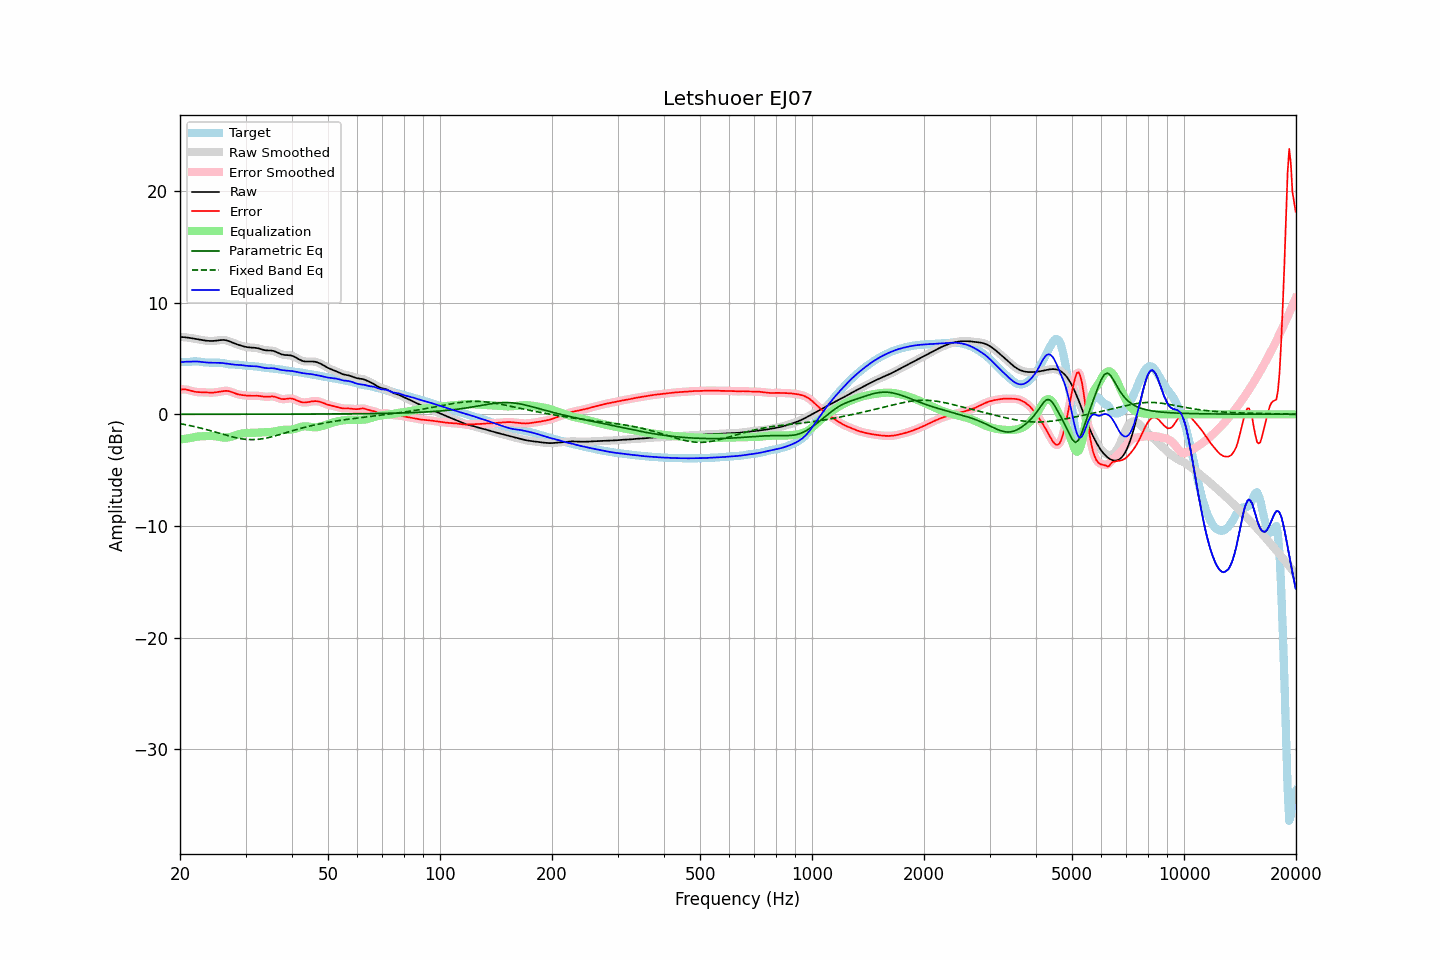

The data file committed next to this chart (first rows):
frequency, raw, error, smoothed, error_smoothed, equalization, parametric_eq, fixed_band_eq, equalized_raw, equalized_smoothed, target
20.00, 6.92, 2.21, 6.92, 2.21, -2.26, 0.00, -0.84, 4.66, 4.66, 4.71
20.20, 6.92, 2.22, 6.92, 2.23, -2.24, 0.00, -0.87, 4.68, 4.68, 4.69
20.40, 6.91, 2.23, 6.91, 2.23, -2.22, 0.00, -0.89, 4.69, 4.69, 4.68
20.61, 6.90, 2.23, 6.90, 2.23, -2.19, 0.00, -0.92, 4.70, 4.70, 4.67
20.81, 6.88, 2.21, 6.88, 2.21, -2.17, 0.00, -0.95, 4.71, 4.71, 4.67
21.02, 6.86, 2.18, 6.86, 2.18, -2.15, 0.00, -0.98, 4.71, 4.71, 4.68
21.23, 6.84, 2.14, 6.84, 2.14, -2.13, 0.00, -1.01, 4.71, 4.71, 4.70
21.44, 6.82, 2.10, 6.82, 2.10, -2.11, 0.00, -1.04, 4.71, 4.71, 4.72
21.66, 6.80, 2.06, 6.80, 2.06, -2.07, 0.00, -1.07, 4.72, 4.72, 4.74
21.87, 6.77, 2.02, 6.77, 2.03, -2.04, 0.00, -1.10, 4.73, 4.73, 4.75
22.09, 6.75, 2.00, 6.75, 2.00, -2.02, 0.00, -1.13, 4.73, 4.73, 4.74
22.31, 6.72, 1.99, 6.72, 1.99, -2.00, 0.00, -1.17, 4.72, 4.72, 4.73
22.54, 6.69, 1.98, 6.69, 1.98, -1.98, 0.00, -1.20, 4.71, 4.71, 4.71
22.76, 6.67, 1.98, 6.67, 1.98, -1.97, 0.00, -1.24, 4.69, 4.69, 4.69
22.99, 6.64, 1.97, 6.64, 1.97, -1.96, 0.00, -1.28, 4.68, 4.68, 4.67
23.22, 6.62, 1.97, 6.62, 1.97, -1.96, 0.00, -1.31, 4.66, 4.66, 4.65
23.45, 6.60, 1.96, 6.60, 1.96, -1.95, 0.00, -1.35, 4.64, 4.64, 4.64
23.69, 6.58, 1.95, 6.58, 1.95, -1.95, 0.00, -1.39, 4.63, 4.63, 4.63
23.92, 6.57, 1.94, 6.57, 1.94, -1.95, 0.00, -1.43, 4.63, 4.63, 4.63
24.16, 6.56, 1.94, 6.56, 1.94, -1.95, 0.00, -1.47, 4.62, 4.62, 4.62
24.40, 6.57, 1.94, 6.57, 1.94, -1.95, 0.00, -1.51, 4.62, 4.62, 4.62
24.65, 6.57, 1.95, 6.57, 1.95, -1.96, 0.00, -1.56, 4.61, 4.62, 4.62
24.89, 6.59, 1.96, 6.59, 1.96, -1.97, 0.01, -1.60, 4.61, 4.61, 4.62
25.14, 6.60, 1.98, 6.60, 1.98, -1.99, 0.01, -1.64, 4.61, 4.61, 4.62
25.39, 6.62, 2.01, 6.62, 2.01, -2.01, 0.01, -1.68, 4.61, 4.61, 4.62
25.65, 6.64, 2.03, 6.64, 2.03, -2.04, 0.01, -1.72, 4.60, 4.60, 4.61
25.91, 6.65, 2.06, 6.65, 2.06, -2.06, 0.01, -1.77, 4.59, 4.59, 4.59
26.16, 6.66, 2.08, 6.65, 2.08, -2.08, 0.01, -1.81, 4.58, 4.58, 4.57
26.43, 6.64, 2.10, 6.64, 2.10, -2.08, 0.01, -1.85, 4.56, 4.56, 4.55
26.69, 6.61, 2.10, 6.61, 2.10, -2.08, 0.01, -1.89, 4.53, 4.53, 4.52
26.96, 6.57, 2.09, 6.57, 2.08, -2.06, 0.01, -1.93, 4.51, 4.51, 4.49
27.23, 6.52, 2.05, 6.52, 2.05, -2.03, 0.01, -1.97, 4.49, 4.49, 4.47
27.50, 6.46, 2.00, 6.46, 2.00, -2.00, 0.01, -2.01, 4.46, 4.47, 4.46
27.77, 6.40, 1.95, 6.40, 1.95, -1.95, 0.01, -2.04, 4.45, 4.45, 4.45
28.05, 6.34, 1.89, 6.34, 1.89, -1.90, 0.01, -2.08, 4.44, 4.44, 4.45
28.33, 6.29, 1.84, 6.29, 1.84, -1.85, 0.01, -2.11, 4.43, 4.43, 4.45
28.62, 6.24, 1.79, 6.24, 1.79, -1.81, 0.01, -2.14, 4.43, 4.43, 4.44
28.90, 6.19, 1.76, 6.19, 1.76, -1.77, 0.01, -2.16, 4.42, 4.42, 4.43
29.19, 6.15, 1.73, 6.14, 1.73, -1.74, 0.01, -2.19, 4.41, 4.41, 4.41
29.48, 6.10, 1.72, 6.10, 1.71, -1.71, 0.01, -2.21, 4.39, 4.39, 4.39
29.78, 6.07, 1.70, 6.07, 1.70, -1.69, 0.01, -2.23, 4.37, 4.37, 4.37
30.08, 6.03, 1.68, 6.03, 1.68, -1.68, 0.01, -2.24, 4.35, 4.35, 4.35
30.38, 6.01, 1.67, 6.01, 1.67, -1.67, 0.01, -2.26, 4.33, 4.34, 4.34
30.68, 5.99, 1.66, 5.99, 1.66, -1.67, 0.01, -2.26, 4.32, 4.32, 4.33
30.99, 5.97, 1.66, 5.97, 1.66, -1.66, 0.01, -2.27, 4.31, 4.31, 4.32
31.30, 5.97, 1.66, 5.97, 1.66, -1.66, 0.01, -2.27, 4.31, 4.31, 4.31
31.61, 5.96, 1.66, 5.96, 1.66, -1.66, 0.01, -2.27, 4.30, 4.30, 4.30
31.93, 5.95, 1.66, 5.95, 1.66, -1.65, 0.01, -2.26, 4.30, 4.30, 4.29
32.24, 5.93, 1.66, 5.93, 1.66, -1.64, 0.01, -2.25, 4.28, 4.28, 4.27
32.57, 5.90, 1.65, 5.89, 1.65, -1.63, 0.01, -2.23, 4.26, 4.26, 4.25
32.89, 5.85, 1.63, 5.85, 1.63, -1.62, 0.01, -2.22, 4.23, 4.23, 4.22
33.22, 5.81, 1.61, 5.81, 1.61, -1.61, 0.01, -2.20, 4.20, 4.20, 4.20
33.55, 5.76, 1.58, 5.77, 1.58, -1.60, 0.01, -2.17, 4.16, 4.17, 4.18
33.89, 5.73, 1.57, 5.74, 1.57, -1.59, 0.01, -2.15, 4.14, 4.14, 4.17
34.23, 5.72, 1.57, 5.72, 1.57, -1.59, 0.01, -2.12, 4.13, 4.13, 4.15
34.57, 5.71, 1.57, 5.72, 1.58, -1.59, 0.01, -2.09, 4.13, 4.13, 4.14
34.92, 5.71, 1.59, 5.71, 1.59, -1.58, 0.01, -2.05, 4.13, 4.13, 4.12
35.27, 5.70, 1.60, 5.70, 1.60, -1.57, 0.01, -2.02, 4.13, 4.13, 4.10
35.62, 5.68, 1.59, 5.67, 1.59, -1.55, 0.01, -1.98, 4.12, 4.12, 4.08
35.97, 5.63, 1.57, 5.63, 1.56, -1.53, 0.01, -1.94, 4.10, 4.10, 4.06
... 635 more rows
